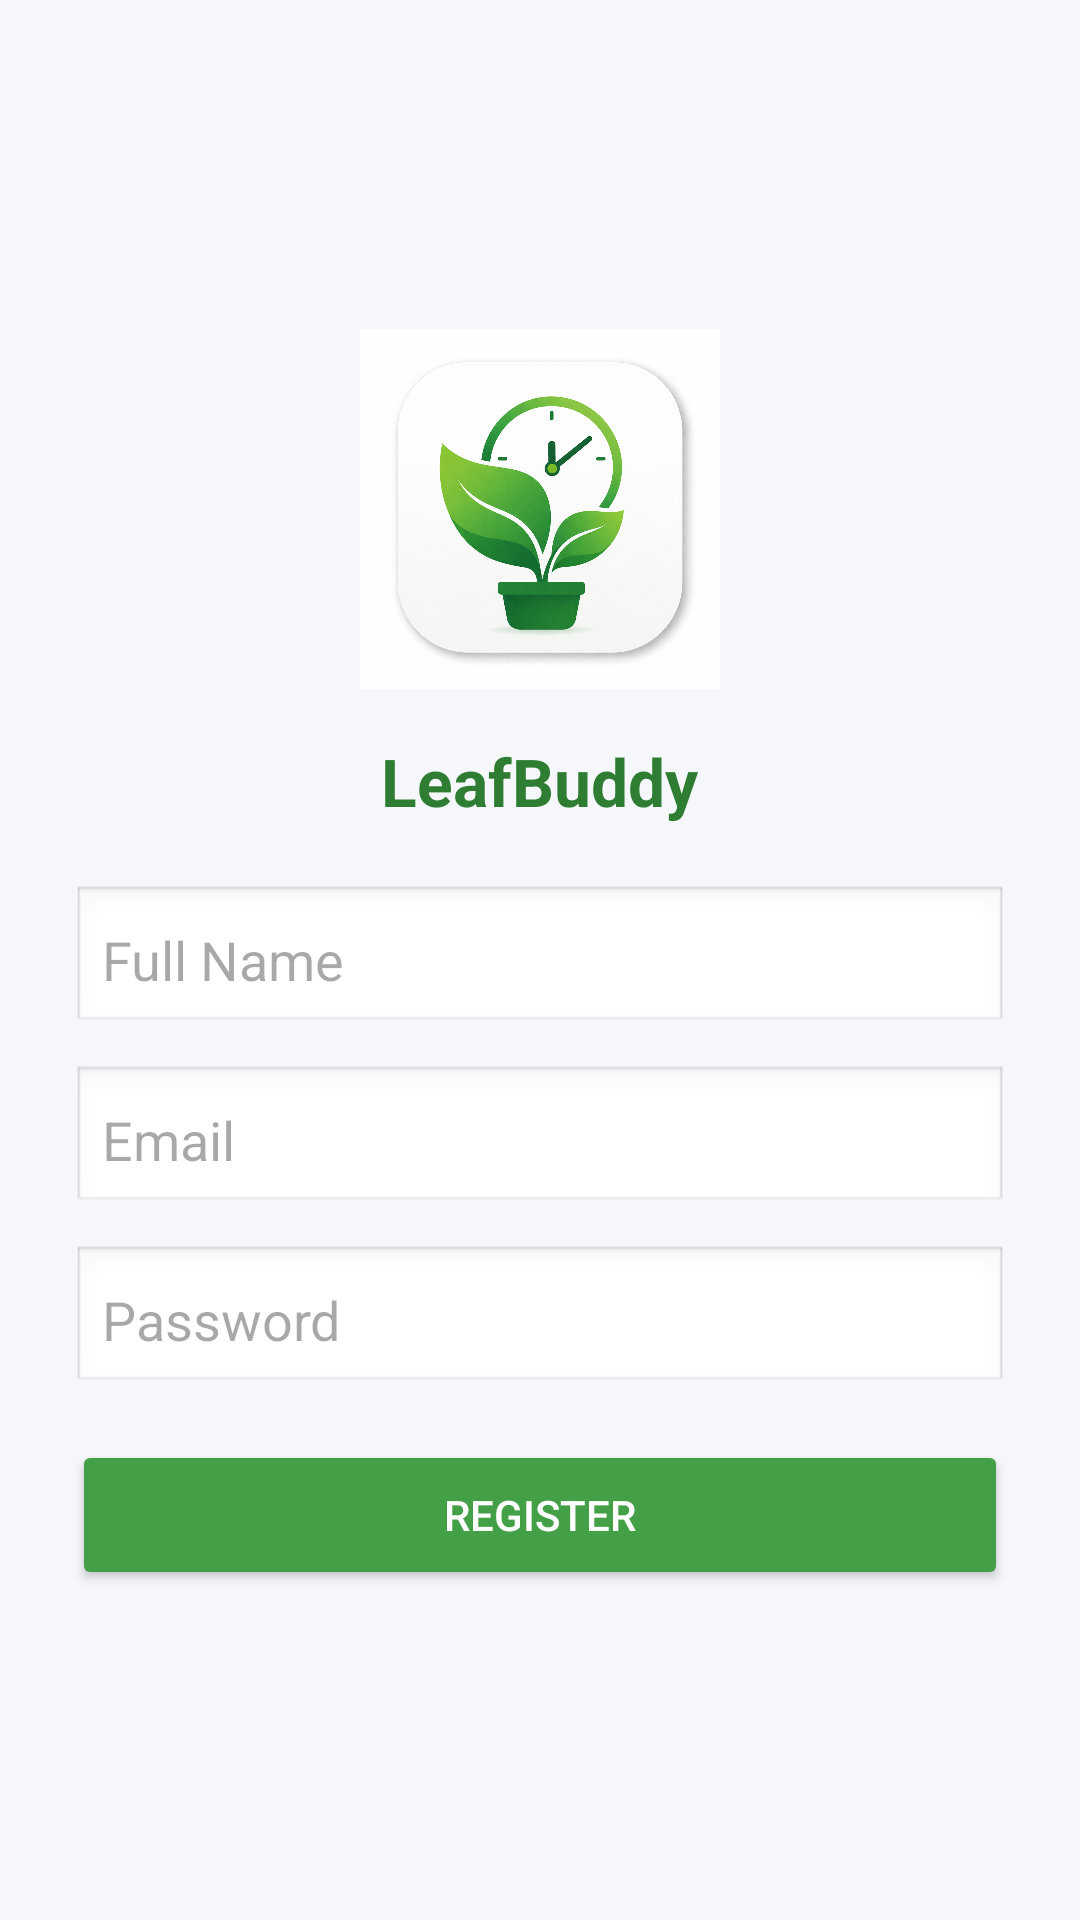

Produce the Android XML layout that renders to this screen, including the resource entries it uses.
<!-- AndroidManifest.xml: application theme Theme.PlantCareReminder -->
<!-- res/layout/activity_register.xml -->
<?xml version="1.0" encoding="utf-8"?>
<LinearLayout
    xmlns:android="http://schemas.android.com/apk/res/android"
    android:orientation="vertical"
    android:gravity="center"
    android:layout_width="match_parent"
    android:layout_height="match_parent"
    android:background="#F5F7FA"
    android:padding="24dp">

    
    <ImageView
        android:layout_width="120dp"
        android:layout_height="120dp"
        android:src="@drawable/leaf_logo"
        android:layout_marginBottom="16dp"/>

    
    <TextView
        android:layout_width="wrap_content"
        android:layout_height="wrap_content"
        android:text="LeafBuddy"
        android:textSize="22sp"
        android:textStyle="bold"
        android:textColor="#2E7D32"
        android:layout_marginBottom="20dp"/>

    
    <EditText
        android:id="@+id/etName"
        android:layout_width="match_parent"
        android:layout_height="50dp"
        android:hint="Full Name"
        android:background="@android:drawable/edit_text"
        android:padding="10dp"/>

    
    <EditText
        android:id="@+id/etEmail"
        android:layout_width="match_parent"
        android:layout_height="50dp"
        android:hint="Email"
        android:background="@android:drawable/edit_text"
        android:padding="10dp"
        android:layout_marginTop="10dp"/>

    
    <EditText
        android:id="@+id/etPassword"
        android:layout_width="match_parent"
        android:layout_height="50dp"
        android:hint="Password"
        android:inputType="textPassword"
        android:background="@android:drawable/edit_text"
        android:padding="10dp"
        android:layout_marginTop="10dp"/>

    
    <Button
        android:id="@+id/btnRegister"
        android:layout_width="match_parent"
        android:layout_height="50dp"
        android:text="Register"
        android:textColor="#FFFFFF"
        android:backgroundTint="#43A047"
        android:layout_marginTop="15dp"/>

</LinearLayout>
<!-- resources referenced by this layout -->
<resources>
  <!-- drawable leaf_logo: png bitmap (drawable, 783021 bytes) -->
  <style name="Theme.PlantCareReminder" parent="Base.Theme.PlantCareReminder" />
  <style name="Base.Theme.PlantCareReminder" parent="Theme.Material3.DayNight.NoActionBar">
          
          
      </style>
</resources>
